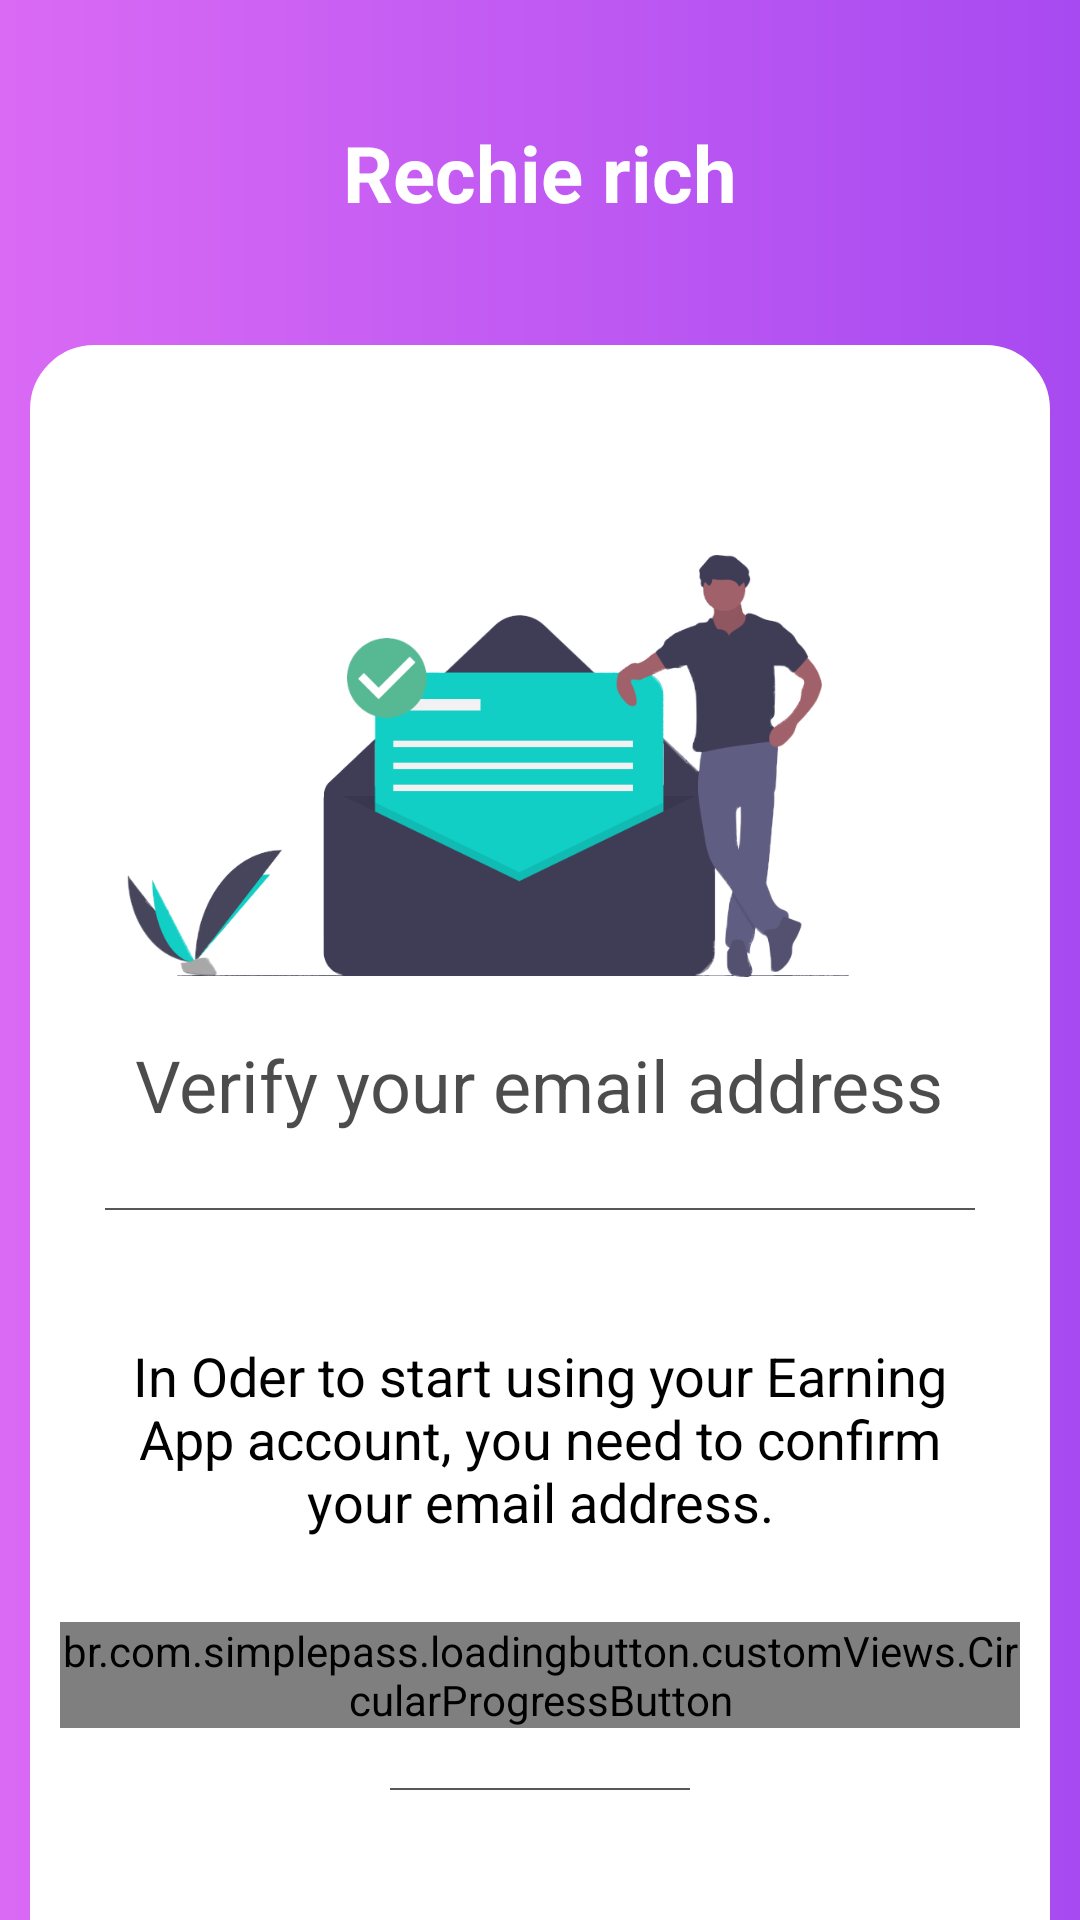

Here is an Android app screen rendered from its layout file. Give the layout XML and the strings, colors and styles it references.
<!-- AndroidManifest.xml: application theme AppTheme -->
<!-- res/layout/activity_verify_account.xml -->
<?xml version="1.0" encoding="utf-8"?>
<RelativeLayout
    xmlns:android="http://schemas.android.com/apk/res/android"
    xmlns:app="http://schemas.android.com/apk/res-auto"
    xmlns:tools="http://schemas.android.com/tools"
    android:layout_width="match_parent"
    android:background="@drawable/layout2_bg"
    android:layout_height="match_parent"
    tools:context=".VerifyAccount">

    <com.google.android.material.appbar.AppBarLayout
        android:layout_width="match_parent"
        android:layout_height="wrap_content">

    </com.google.android.material.appbar.AppBarLayout>

    <TextView
        android:layout_width="wrap_content"
        android:text="@string/app_name"
        android:textSize="26sp"
        android:layout_centerHorizontal="true"
        android:padding="20dp"
        android:layout_margin="20dp"
        android:textStyle="bold"
        android:id="@+id/app_name"
        android:textColor="#fff"
        android:layout_height="wrap_content"/>


    <RelativeLayout
        android:layout_width="wrap_content"
        android:layout_marginLeft="10dp"
        android:layout_marginRight="10dp"
        android:layout_below="@+id/app_name"
        android:background="@drawable/bg_dialog"
        android:layout_height="match_parent">

        <RelativeLayout
            android:layout_width="match_parent"
            android:id="@+id/sent_mail_png"
            android:layout_height="280dp">

            <ImageView
                android:layout_width="match_parent"
                android:layout_marginTop="-20dp"
                android:layout_centerInParent="true"
                android:layout_height="wrap_content"
                android:src="@drawable/sent_png"
                android:contentDescription="@string/todo" />

        </RelativeLayout>

        <TextView
            android:id="@+id/check_mail"
            android:layout_width="wrap_content"
            android:layout_height="wrap_content"
            android:layout_below="@id/sent_mail_png"
            android:textSize="24sp"
            android:layout_marginTop="-50dp"
            android:textColor="#B3000000"
            android:layout_centerHorizontal="true"
            android:text="@string/verify_your_email" />

        <View
            android:layout_width="match_parent"
            android:padding="1dp"
            android:id="@+id/view_1"
            android:layout_below="@id/check_mail"
            android:layout_centerHorizontal="true"
            android:background="#A8000000"
            android:layout_margin="25dp"
            android:layout_height="0.7dp"/>

        <TextView
            android:layout_width="wrap_content"
            android:layout_below="@id/view_1"
            android:id="@+id/text"
            android:textStyle="normal"
            android:textColor="@color/black"
            android:textSize="18sp"
            android:padding="18dp"
            android:textAlignment="center"
            android:singleLine="false"
            android:layout_centerHorizontal="true"
            android:text="@string/text_2"
            android:layout_height="wrap_content"
            android:gravity="center" />

        <br.com.simplepass.loadingbutton.customViews.CircularProgressButton
            android:id="@+id/btn_verify_mail"
            android:layout_below="@id/text"
            android:textColor="#fff"
            android:textStyle="normal"
            android:layout_centerHorizontal="true"
            android:layout_marginTop="@dimen/loginViewsMargin"
            android:text="@string/verify_email"
            android:background="@drawable/button_bg"
            android:layout_width="match_parent"
            android:layout_height="wrap_content"
            app:spinning_bar_color="#FFF"
            android:textSize="18sp"
            android:layout_margin="10dp"/>

        <View
            android:layout_width="100dp"
            android:id="@+id/view2"
            android:padding="20dp"
            android:layout_margin="10dp"
            android:layout_centerHorizontal="true"
            android:background="#A8000000"
            android:layout_below="@id/btn_verify_mail"
            android:layout_height="0.7dp"/>

        <TextView
            android:layout_width="wrap_content"
            android:layout_below="@id/view2"
            android:textSize="18sp"
            android:textStyle="italic"
            android:textAlignment="center"
            android:singleLine="false"
            android:padding="20dp"
            android:layout_centerHorizontal="true"
            android:text="@string/text_4"
            android:layout_height="wrap_content"
            android:gravity="center_horizontal" />


    </RelativeLayout>

</RelativeLayout>
<!-- resources referenced by this layout -->
<resources>
  <dimen name="loginViewsMargin">20dp</dimen>
  <!-- drawable bg_dialog (drawable) -->
  <?xml version="1.0" encoding="utf-8"?>
  <shape
      android:shape="rectangle"
      xmlns:android="http://schemas.android.com/apk/res/android">
  
      <solid android:color="#fff"/>
  
      <stroke android:width="3dp"
          android:color="@color/whiteTextColor"/>
  
      <corners
          android:topLeftRadius="20dp"
          android:topRightRadius="20dp"/>
  
  </shape>
  <!-- drawable button_bg (drawable) -->
  <?xml version="1.0" encoding="utf-8"?>
  <selector xmlns:android="http://schemas.android.com/apk/res/android">
  
      <item>
  
          <shape
              android:shape="rectangle">
  
              <gradient
                  android:startColor="#DA6AF4"
                  android:endColor="#A74AF1"/>
  
              <corners
                  android:radius="50dp"/>
  
  
  
          </shape>
  
  
  
      </item>
  
  </selector>
  <!-- drawable layout2_bg (drawable) -->
  <?xml version="1.0" encoding="utf-8"?>
  <shape xmlns:android="http://schemas.android.com/apk/res/android"
      android:shape="rectangle">
  
      <gradient
          android:startColor="#DA6AF4"
          android:endColor="#A74AF1"/>
  
  </shape>
  <!-- drawable sent_png: png bitmap (drawable, 66371 bytes) -->
  <string name="app_name">Rechie rich</string>
  <string name="text_2">In Oder to start using your Earning App account,
          you need to confirm your email address.</string>
  <string name="text_4">If you did not sign up for this
          account you can ignore this email and the account will be deleted.</string>
  <string name="todo">TODO</string>
  <string name="verify_email">Verify</string>
  <string name="verify_your_email">Verify your email address</string>
  <style name="AppTheme" parent="Theme.AppCompat.Light.NoActionBar">
          
      </style>
  <color name="whiteTextColor">#fff</color>
  <!-- not gathered from this repository: default colours our renderer supplied (Android Studio template values) -->
  <color name="black">#FF000000</color>
</resources>
